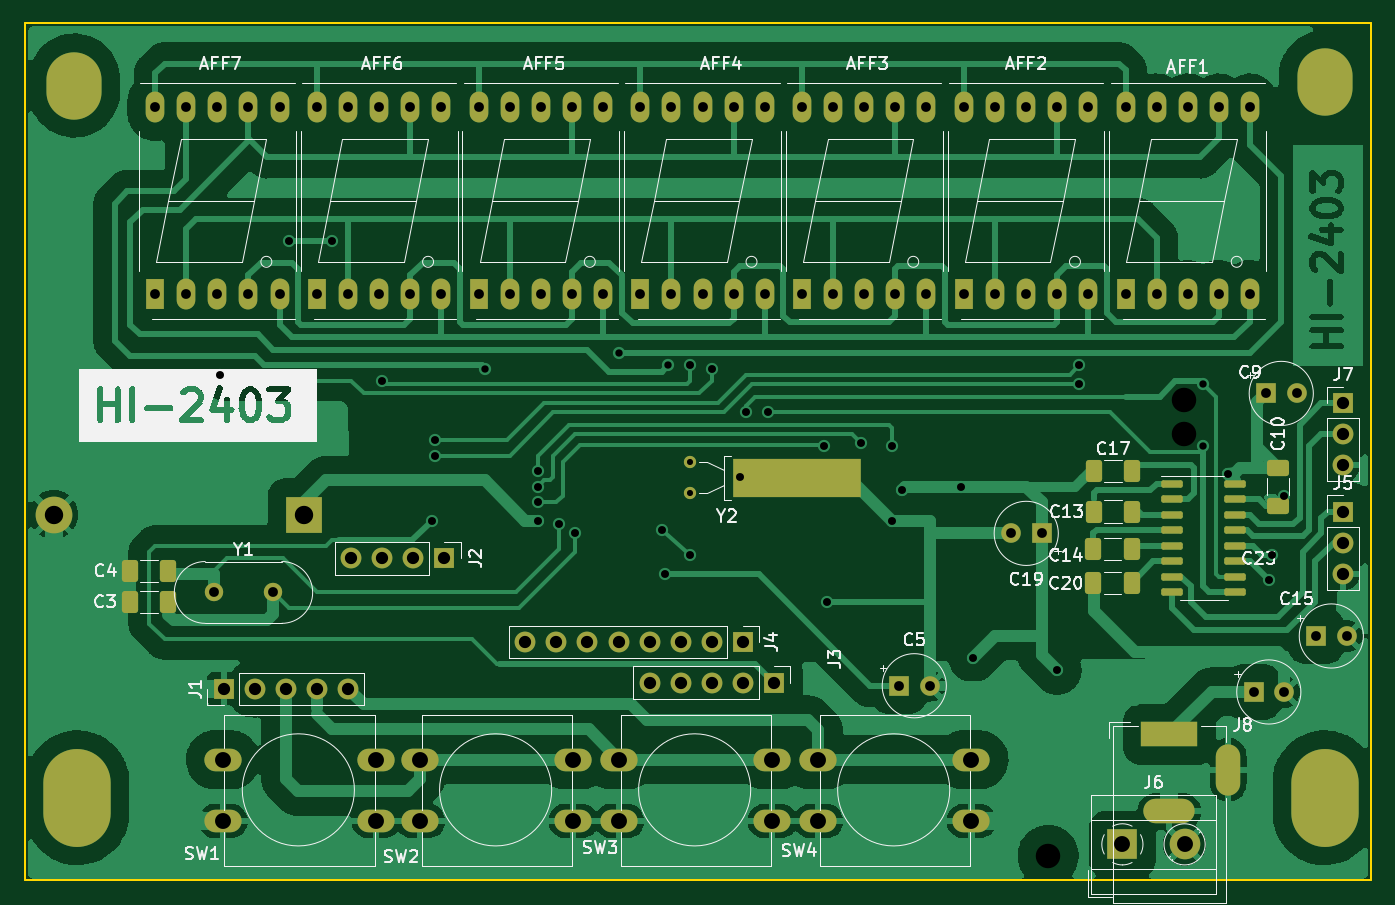
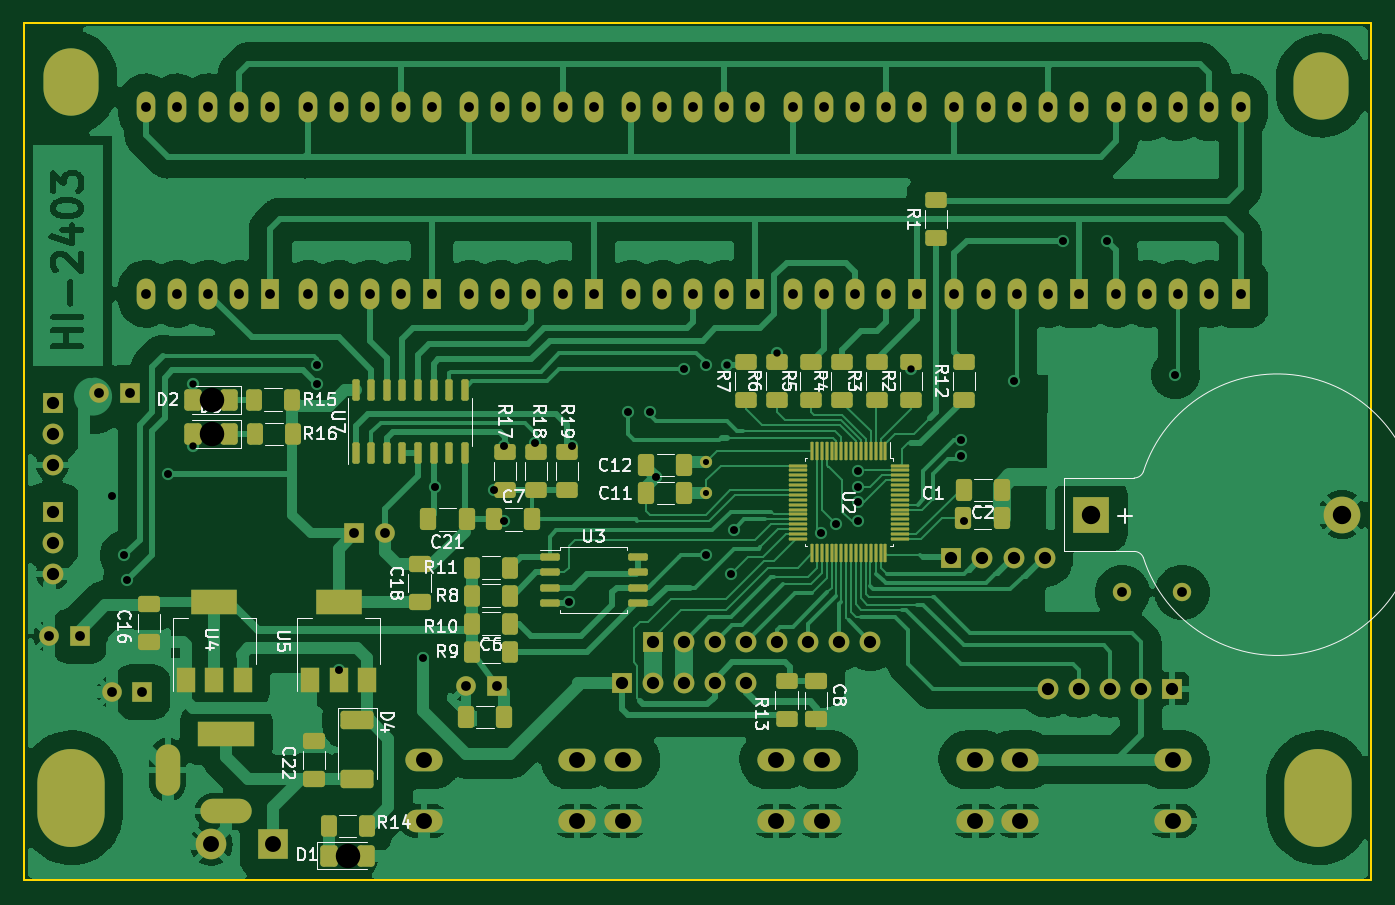
Circuit board: 11 layer files. Board 110.0 x 70.0 mm.
- bottom_copper: HI-2401-B_Cu.gbr (193443 bytes)
- bottom_mask: HI-2401-B_Mask.gbr (12058 bytes)
- paste: HI-2401-B_Paste.gbr (7265 bytes)
- bottom_silk: HI-2401-B_Silkscreen.gbr (57715 bytes)
- outline: HI-2401-Edge_Cuts.gbr (602 bytes)
- top_copper: HI-2401-F_Cu.gbr (143578 bytes)
- top_mask: HI-2401-F_Mask.gbr (7198 bytes)
- paste: HI-2401-F_Paste.gbr (2412 bytes)
- top_silk: HI-2401-F_Silkscreen.gbr (63198 bytes)
- drill: HI-2401-NPTH.drl (645 bytes)
- drill: HI-2401-PTH.drl (3563 bytes)

=== bottom_copper: HI-2401-B_Cu.gbr (193443 bytes, source omitted) ===
=== bottom_mask: HI-2401-B_Mask.gbr (12058 bytes, source omitted) ===
=== paste: HI-2401-B_Paste.gbr (7265 bytes, source omitted) ===
=== bottom_silk: HI-2401-B_Silkscreen.gbr (57715 bytes, source omitted) ===
=== outline: HI-2401-Edge_Cuts.gbr ===
%TF.GenerationSoftware,KiCad,Pcbnew,7.0.2*%
%TF.CreationDate,2024-03-07T11:00:20+05:30*%
%TF.ProjectId,HI-2401,48492d32-3430-4312-9e6b-696361645f70,rev?*%
%TF.SameCoordinates,Original*%
%TF.FileFunction,Profile,NP*%
%FSLAX46Y46*%
G04 Gerber Fmt 4.6, Leading zero omitted, Abs format (unit mm)*
G04 Created by KiCad (PCBNEW 7.0.2) date 2024-03-07 11:00:20*
%MOMM*%
%LPD*%
G01*
G04 APERTURE LIST*
%TA.AperFunction,Profile*%
%ADD10C,0.200000*%
%TD*%
G04 APERTURE END LIST*
D10*
X21082000Y-18034000D02*
X131082000Y-18034000D01*
X131082000Y-88034000D01*
X21082000Y-88034000D01*
X21082000Y-18034000D01*
M02*

=== top_copper: HI-2401-F_Cu.gbr (143578 bytes, source omitted) ===
=== top_mask: HI-2401-F_Mask.gbr (7198 bytes, source omitted) ===
=== paste: HI-2401-F_Paste.gbr (2412 bytes, source withheld) ===
=== top_silk: HI-2401-F_Silkscreen.gbr (63198 bytes, source omitted) ===
=== drill: HI-2401-NPTH.drl ===
M48
; DRILL file {KiCad 7.0.2} date Thu Mar  7 11:00:24 2024
; FORMAT={-:-/ absolute / metric / decimal}
; #@! TF.CreationDate,2024-03-07T11:00:24+05:30
; #@! TF.GenerationSoftware,Kicad,Pcbnew,7.0.2
; #@! TF.FileFunction,NonPlated,1,2,NPTH
FMAT,2
METRIC
; #@! TA.AperFunction,NonPlated,NPTH,ComponentDrill
T1C2.000
; #@! TA.AperFunction,NonPlated,NPTH,ComponentDrill
T2C3.500
%
G90
G05
T1
X104.684Y-86.006
X115.787Y-48.768
X115.787Y-51.562
T2
G00X25.146Y-22.464
M15
G01X25.146Y-23.764
M16
G05
G00X25.4Y-80.03
M15
G01X25.4Y-82.53
M16
G05
G00X127.254Y-22.21
M15
G01X127.254Y-23.51
M16
G05
G00X127.254Y-80.03
M15
G01X127.254Y-82.53
M16
G05
T0
M30

=== drill: HI-2401-PTH.drl ===
M48
; DRILL file {KiCad 7.0.2} date Thu Mar  7 11:00:24 2024
; FORMAT={-:-/ absolute / metric / decimal}
; #@! TF.CreationDate,2024-03-07T11:00:24+05:30
; #@! TF.GenerationSoftware,Kicad,Pcbnew,7.0.2
; #@! TF.FileFunction,Plated,1,2,PTH
FMAT,2
METRIC
; #@! TA.AperFunction,Plated,PTH,ComponentDrill
T1C0.500
; #@! TA.AperFunction,Plated,PTH,ViaDrill
T2C0.600
; #@! TA.AperFunction,Plated,PTH,ViaDrill
T3C0.650
; #@! TA.AperFunction,Plated,PTH,ComponentDrill
T4C0.800
; #@! TA.AperFunction,Plated,PTH,ComponentDrill
T5C1.000
; #@! TA.AperFunction,Plated,PTH,ComponentDrill
T6C1.300
; #@! TA.AperFunction,Plated,PTH,ComponentDrill
T7C1.500
%
G90
G05
T1
X75.438Y-53.878
X75.438Y-56.418
T2
X58.674Y-46.228
X69.596Y-44.958
X73.66Y-45.974
X117.348Y-47.498
X117.348Y-52.578
T3
X37.084Y-46.736
X42.672Y-35.814
X46.228Y-35.814
X50.292Y-47.244
X54.356Y-58.674
X54.61Y-52.07
X54.61Y-53.34
X62.992Y-54.61
X62.992Y-55.88
X62.992Y-57.15
X62.992Y-58.674
X64.77Y-58.928
X66.04Y-59.69
X73.152Y-59.436
X73.406Y-62.992
X75.438Y-45.974
X75.438Y-61.468
X77.216Y-46.228
X79.502Y-55.118
X80.01Y-49.784
X81.788Y-49.784
X86.36Y-52.578
X86.614Y-65.278
X89.408Y-52.324
X91.948Y-52.578
X91.948Y-58.674
X92.71Y-56.134
X97.536Y-55.88
X98.552Y-69.85
X105.41Y-70.866
X107.188Y-45.974
X107.188Y-47.498
X119.38Y-54.864
X122.682Y-63.5
X122.936Y-61.468
X123.952Y-56.642
T4
X31.75Y-24.892
X31.75Y-40.132
X34.29Y-24.892
X34.29Y-40.132
X36.522Y-64.516
X36.83Y-24.892
X36.83Y-40.132
X39.37Y-24.892
X39.37Y-40.132
X41.402Y-64.516
X41.91Y-24.892
X41.91Y-40.132
X44.958Y-24.892
X44.958Y-40.132
X47.498Y-24.892
X47.498Y-40.132
X50.038Y-24.892
X50.038Y-40.132
X52.578Y-24.892
X52.578Y-40.132
X55.118Y-24.892
X55.118Y-40.132
X58.166Y-24.892
X58.166Y-40.132
X60.706Y-24.892
X60.706Y-40.132
X63.246Y-24.892
X63.246Y-40.132
X65.786Y-24.892
X65.786Y-40.132
X68.326Y-24.892
X68.326Y-40.132
X71.374Y-24.892
X71.374Y-40.132
X73.914Y-24.892
X73.914Y-40.132
X76.454Y-24.892
X76.454Y-40.132
X78.994Y-24.892
X78.994Y-40.132
X81.534Y-24.892
X81.534Y-40.132
X84.582Y-24.892
X84.582Y-40.132
X87.122Y-24.892
X87.122Y-40.132
X89.662Y-24.892
X89.662Y-40.132
X92.202Y-24.892
X92.202Y-40.132
X92.496Y-72.136
X94.742Y-24.892
X94.742Y-40.132
X94.996Y-72.136
X97.79Y-24.892
X97.79Y-40.132
X100.33Y-24.892
X100.33Y-40.132
X101.64Y-59.69
X102.87Y-24.892
X102.87Y-40.132
X104.14Y-59.69
X105.41Y-24.892
X105.41Y-40.132
X107.95Y-24.892
X107.95Y-40.132
X110.998Y-24.892
X110.998Y-40.132
X113.538Y-24.892
X113.538Y-40.132
X116.078Y-24.892
X116.078Y-40.132
X118.618Y-24.892
X118.618Y-40.132
X121.158Y-24.892
X121.158Y-40.132
X121.452Y-72.644
X122.468Y-48.26
X123.952Y-72.644
X124.968Y-48.26
X126.557Y-68.072
X129.057Y-68.072
T5
X37.338Y-72.39
X39.878Y-72.39
X42.418Y-72.39
X44.958Y-72.39
X47.498Y-72.39
X47.752Y-61.722
X50.292Y-61.722
X52.832Y-61.722
X55.372Y-61.722
X61.976Y-68.58
X64.516Y-68.58
X67.056Y-68.58
X69.596Y-68.58
X72.136Y-68.58
X72.136Y-71.882
X74.676Y-68.58
X74.676Y-71.882
X77.216Y-68.58
X77.216Y-71.882
X79.756Y-68.58
X79.756Y-71.882
X82.296Y-71.882
X128.778Y-49.037
X128.778Y-51.577
X128.778Y-54.117
X128.778Y-57.912
X128.778Y-60.452
X128.778Y-62.992
T6
X37.291Y-78.18
X37.291Y-83.18
X49.791Y-78.18
X49.791Y-83.18
X53.404Y-78.18
X53.404Y-83.18
X65.903Y-78.18
X65.903Y-83.18
X69.659Y-78.18
X69.659Y-83.18
X82.159Y-78.18
X82.159Y-83.18
X85.915Y-78.18
X85.915Y-83.18
X98.415Y-78.18
X98.415Y-83.18
X110.744Y-85.09
X115.824Y-85.09
T7
X23.452Y-58.166
X43.942Y-58.166
T5
G00X113.28Y-76.094
M15
G01X115.88Y-76.094
M16
G05
G00X113.48Y-82.394
M15
G01X115.68Y-82.394
M16
G05
G00X119.38Y-77.894
M15
G01X119.38Y-80.094
M16
G05
T0
M30

